Run: headless pygame with SDL's dummy video driver; simulated clock (each Clock.tick advances the game by its frame time, no real sleeping); random seed 0; keys injected as events and as key.get_pressed() state; mouse plan: one left click at the window centre at the start of phase 2, then a move to the lower-right quarter at the start of phase 3.
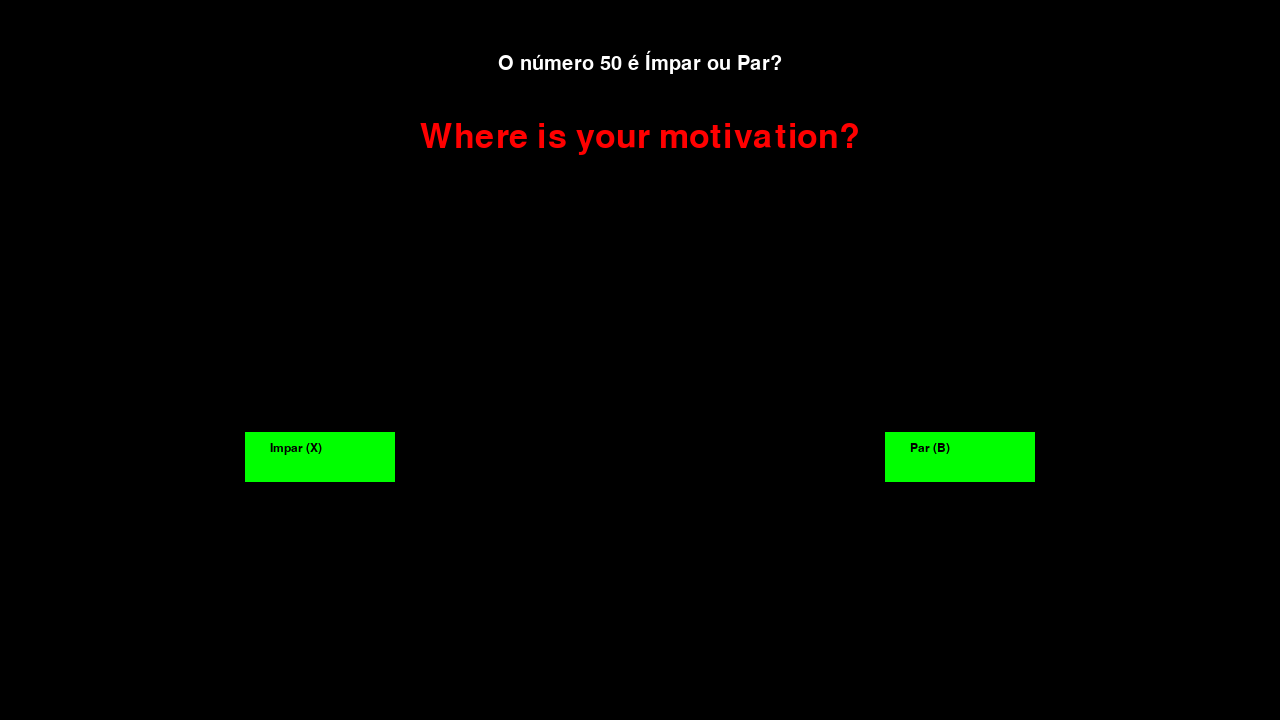
Frame 1 of 4 · flips 1–60 · no input
Frame 2 of 4 · flips 61–180 · clicked the window centre · tapped SPACE, RETURN · held RIGHT (→), D · screen unchanged from frame 1, image omitted
Frame 3 of 4 · flips 181–300 · moved the mouse to the lower-right quarter · held DOWN (↓), S · screen unchanged from frame 2, image omitted
Frame 4 of 4 · flips 301–420 · held LEFT (←), A, UP (↑), W · screen unchanged from frame 3, image omitted

The pygame program that drew these frames:

#all imports
import pygame as pg
import random as rd
#init pygame and display
pg.init()
pg.display.init()
#window width and height
Init_Width, Init_Height = 1280, 720
#defining window properties
root = pg.display.set_mode((Init_Width, Init_Height), pg.RESIZABLE)
pg.display.set_caption("AZ Odd or Even 2.0")
#initialize font
pg.font.init()
#FPS control
clock = pg.time.Clock()
#Font sizes to be used in the game
font_small = pg.font.SysFont("Arial", 18)
font_medium = pg.font.SysFont("Arial", 30)
font_large = pg.font.SysFont("Arial", 50)
#variables
font_small = pg.font.SysFont("Arial", 18)
odd_button = pg.Rect(500 * 0.25 - 75, 300 * 0.60, 150, 50)
#Colors
WHITE = (255, 255, 255)
RED = (255, 0, 0)
BRANCO = (255, 255, 255)
VERMELHO = (255, 0, 0)
GREEN = (0, 255, 0)
BLACK = (0, 0, 0)
running = True
#random Number Generator
number=rd.randint(1, 99)
#Function to update the message after the response
message = "Where is your motivation?"
def reset_message():
    global message
    message = ""
#function that refreshes the random number after user input
def update_number():
    global number
    number = rd.randint(1, 99)
def draw_game():
    #draw background and button
    root.fill(BLACK) #I set the background color. In the future, I’ll add an image—but that’s only for version 3.0. For now, we’re still on version 2.0.
    pergunta = font_medium.render(f"O número {number} é Ímpar ou Par?", True, WHITE)
    root.blit(pergunta, (WIDTH // 2 - pergunta.get_width() // 2, 50))#To draw, we need the surface (the window or the background of things—this is everywhere in this program and in all others that exist).
#We already created the surface with the root (up there). The ".blit" draws another surface on top of whichever one we choose—in this case, "root". That’s where we place the phrase stored in the variable "pergunta". Now comes the interesting part:
#root.blit(pergunta, (WIDTH // 2 - pergunta.get_width() // 2, 50)) — inside the parentheses "(pergunta, (WIDTH // 2 - pergunta.get_width() // 2, 50))", the first part defines what goes inside: the content (pergunta)...
#...and the position of that pergunta (WIDTH // 2 - pergunta.get_width() // 2, 50) is the second part. We could write "(pergunta, (50, 50))" — that would place it 50 pixels down and 50 pixels across, meaning we can position it...
#...wherever we want. But we can use "WIDTH // 2" — that grabs the width of "root" (whatever it may be) and places the pergunta in the middle. However, there’s a problem: the size of the text...
#...would make it not appear centered since it takes up space. So we use "- pergunta.get_width() // 2" — that gets (.get) the width (_width) of pergunta (the "()" after width refers to pergunta) and subtracts it
#from the root’s width, placing it in the center. The ", 50" is the height… that’s it. We could’ve done the same thing for height, but it wasn’t necessary in this case.
#From here on, it’s the same stuff I’ve already explained.If you want, I can help you turn this into clean bilingual comments for your code — makes it easier to share or document for others. Want me to format it that way?
    result_text = font_large.render(message, True, GREEN if "POWER" in message else RED)
    root.blit(result_text, (WIDTH // 2 - result_text.get_width() // 2, 120))
    odd_button = pg.Rect(WIDTH * 0.25 - 75, HEIGHT * 0.60, 150, 50)
    even_button = pg.Rect(WIDTH * 0.75 - 75, HEIGHT * 0.60, 150, 50)
    pg.draw.rect(root, GREEN, odd_button)
    pg.draw.rect(root, GREEN, even_button)
    odd_label = font_small.render("Impar (X)", True, BLACK)
    even_label = font_small.render("Par (B)", True, BLACK)
    root.blit(odd_label, odd_button.move(25, 10))
    root.blit(even_label, even_button.move(25, 10))
    pg.display.flip()
    return odd_button, even_button
#loop
while running:
    WIDTH, HEIGHT = root.get_size()
    #draw_game()
    odd_btn, even_btn = draw_game()
    for event in pg.event.get():
        if event.type == pg.QUIT:
            running = False
        elif event.type == pg.MOUSEBUTTONDOWN:
            x, y = event.pos
            if odd_btn.collidepoint((x, y)):
                running = False
            if even_btn.collidepoint((x, y)):
                running = False
pg.quit()
